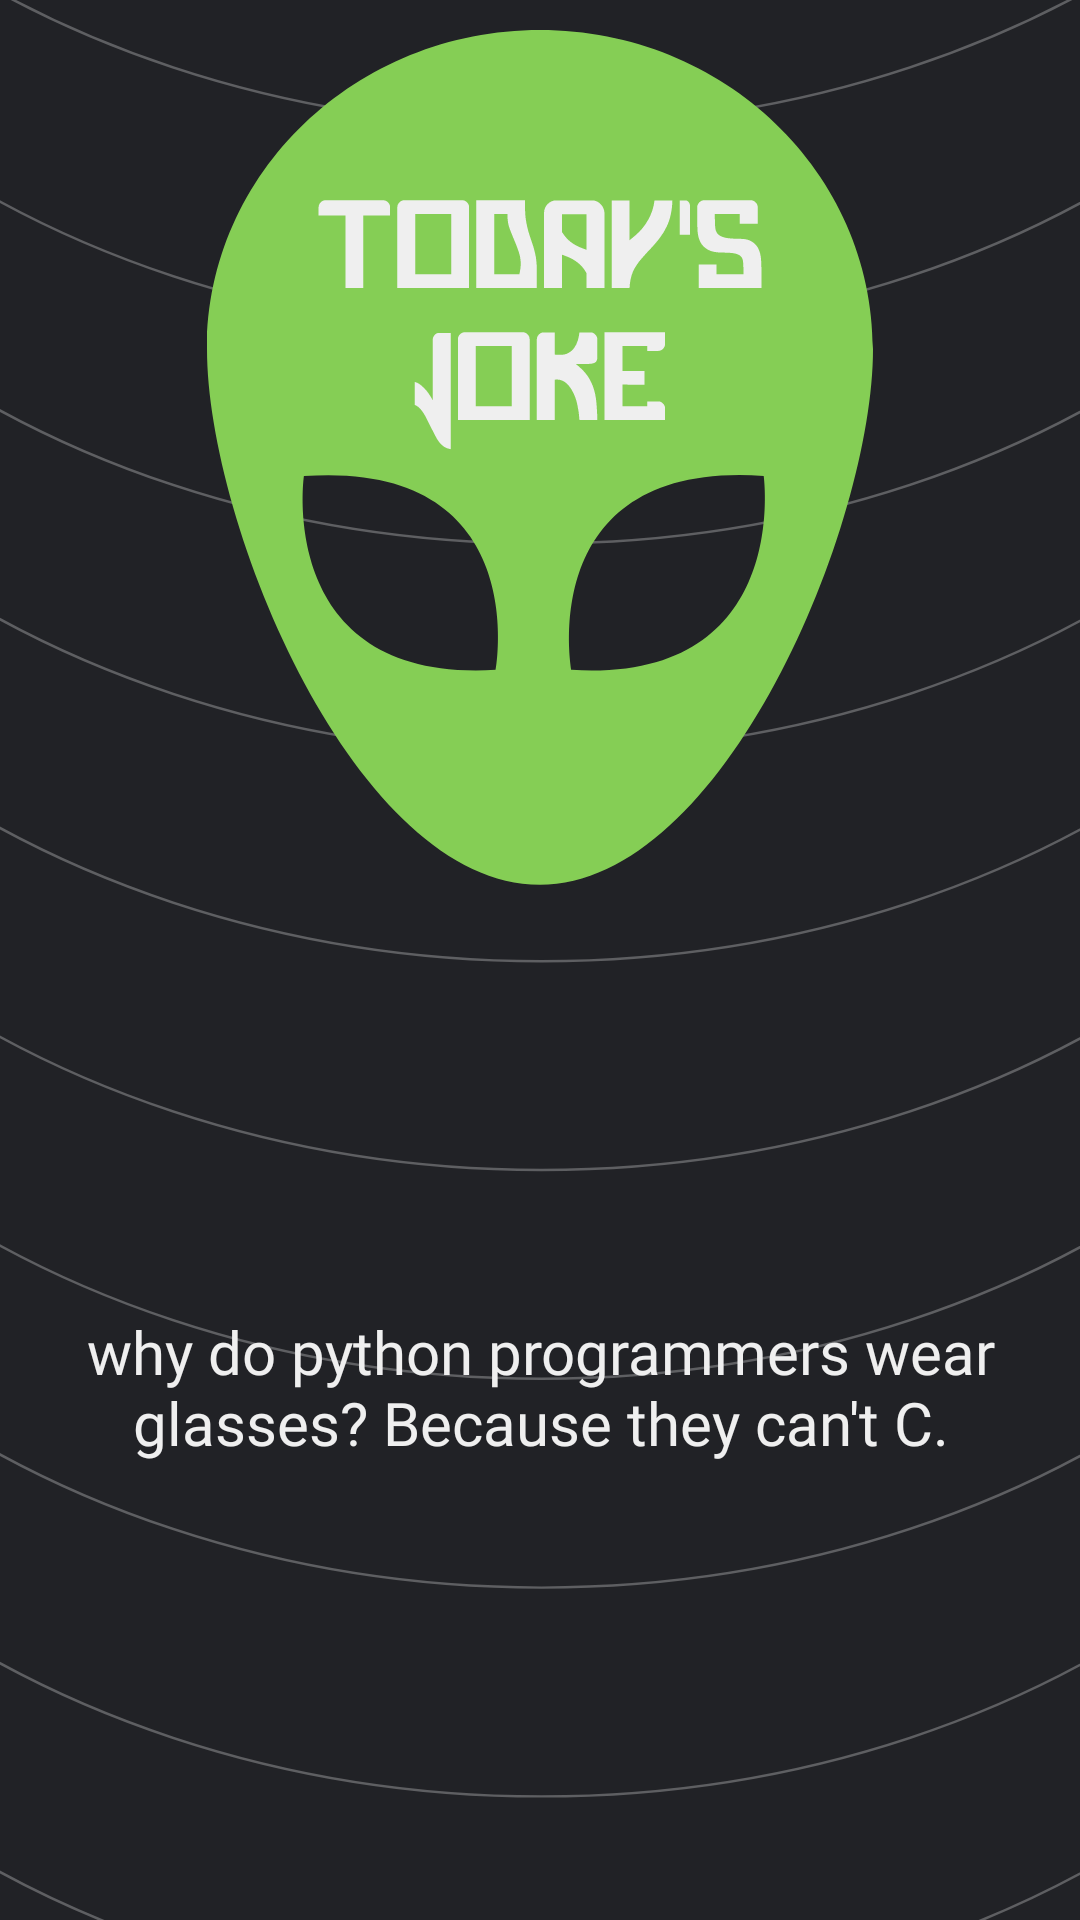

The Android layout XML behind this screen, and the referenced resources:
<!-- AndroidManifest.xml: application theme Theme.CSPACE -->
<!-- res/layout/activity_joke.xml -->
<?xml version="1.0" encoding="utf-8"?>
<ScrollView xmlns:android="http://schemas.android.com/apk/res/android"
    xmlns:app="http://schemas.android.com/apk/res-auto"
    xmlns:tools="http://schemas.android.com/tools"
    android:layout_width="match_parent"
    android:layout_height="match_parent"
    tools:context=".activities.JokeActivity"
    android:background="@drawable/bg"
    android:padding="10dp"
    android:fillViewport="true">

    <LinearLayout
        android:layout_width="match_parent"
        android:layout_height="wrap_content"
        android:orientation="vertical">

        <ImageView
            android:layout_width="match_parent"
            android:layout_height="wrap_content"
            android:src="@drawable/jokeoftheday"/>
    <LinearLayout
        android:layout_width="match_parent"
        android:layout_height="match_parent"
        android:layout_gravity="center"
        android:gravity="center">

        <TextView
            android:id="@+id/jokeText"
            android:layout_width="wrap_content"
            android:layout_height="wrap_content"
            android:fontFamily="@font/monocodefont"
            android:gravity="center"
            android:text="why do python programmers wear glasses? Because they can't C."
            android:textColor="@color/grey"
            android:textSize="20sp" />
    </LinearLayout>
    </LinearLayout>
</ScrollView>
<!-- resources referenced by this layout -->
<resources>
  <color name="grey">#EFEFEF</color>
  <!-- drawable bg: vector/xml drawable (drawable, 7487 chars, omitted) -->
  <!-- drawable jokeoftheday: vector/xml drawable (drawable, 5849 chars, omitted) -->
  <style name="Theme.CSPACE" parent="Theme.MaterialComponents.DayNight.NoActionBar">
          
          <item name="colorPrimary">@color/purple_500</item>
          <item name="colorPrimaryVariant">@color/purple_700</item>
          <item name="colorOnPrimary">@color/white</item>
          
          <item name="colorSecondary">@color/teal_200</item>
          <item name="colorSecondaryVariant">@color/teal_700</item>
          <item name="colorOnSecondary">@color/black</item>
          
          <item name="android:statusBarColor">?attr/colorPrimaryVariant</item>
          
      </style>
  <color name="purple_500">#FF6200EE</color>
  <color name="purple_700">#FF3700B3</color>
  <color name="white">#FFFFFFFF</color>
  <color name="teal_200">#FF03DAC5</color>
  <color name="teal_700">#FF018786</color>
  <color name="black">#212226</color>
</resources>
